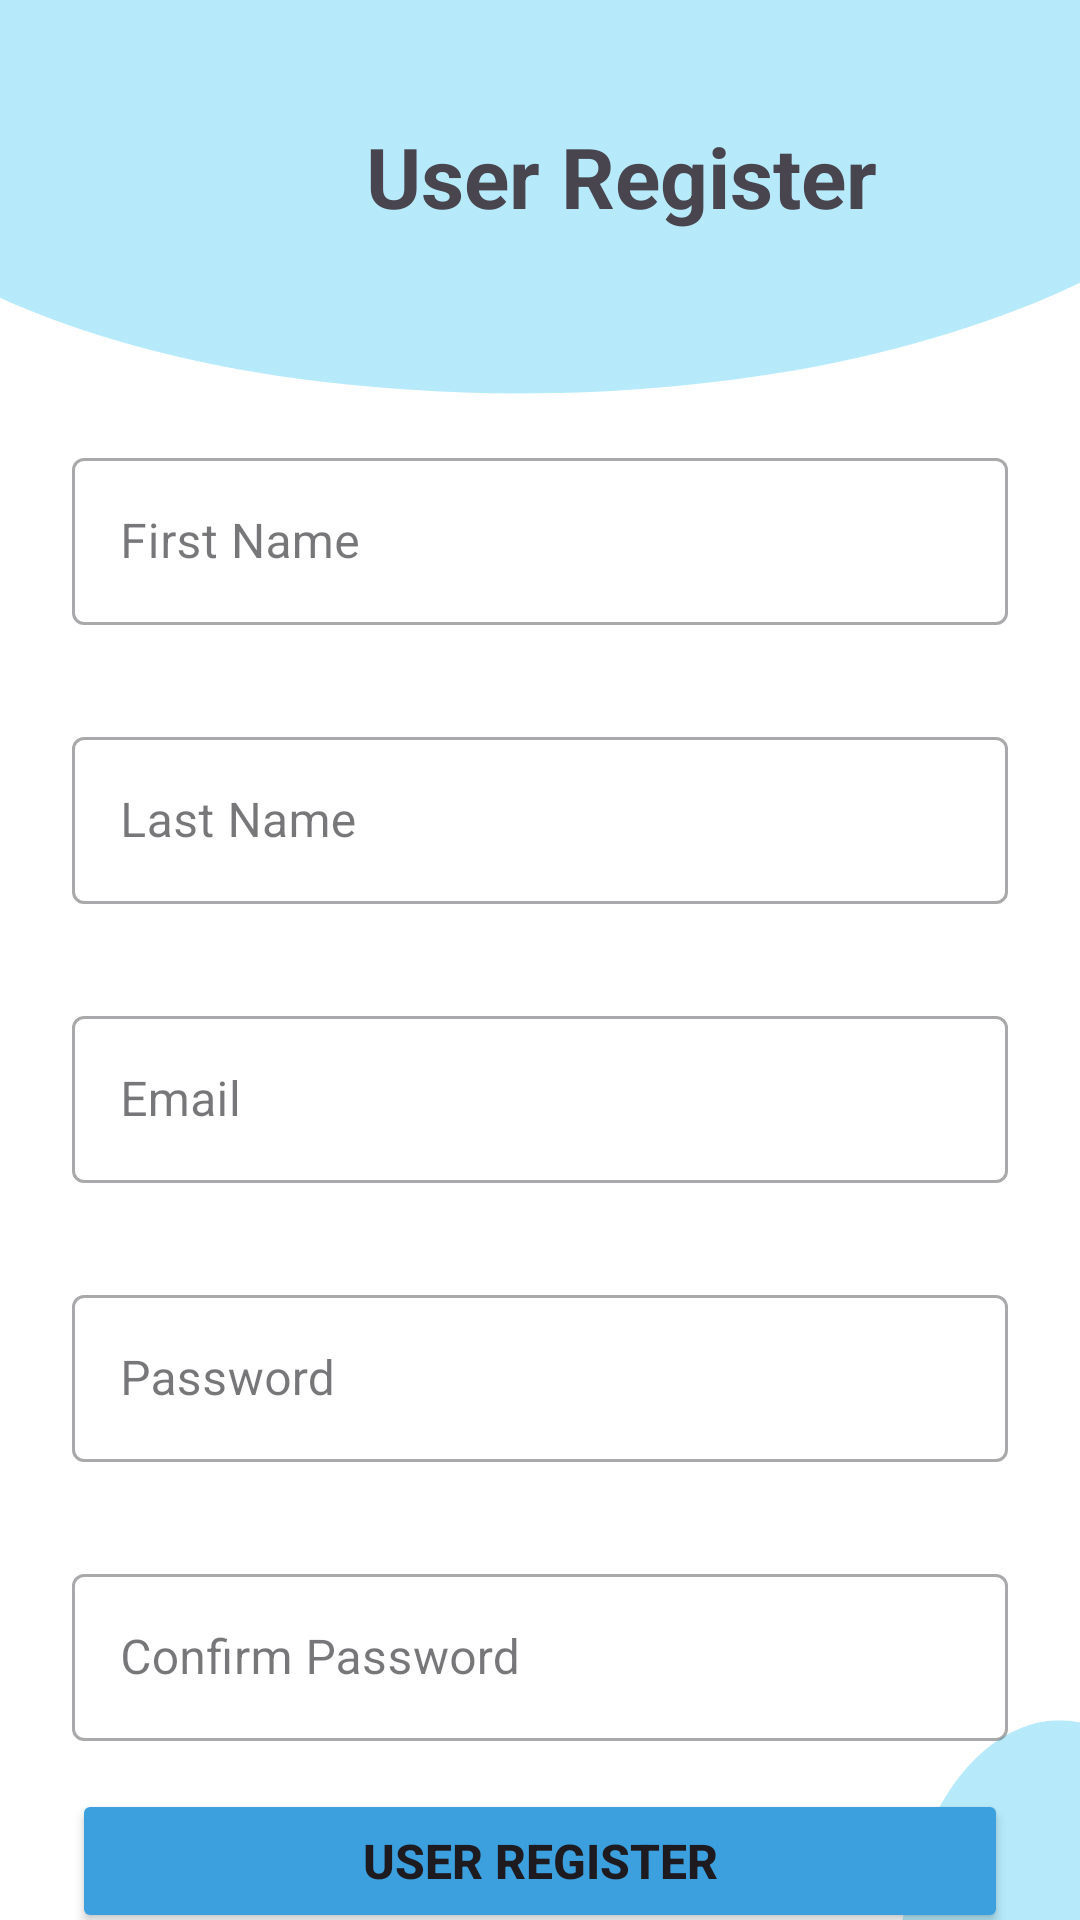

Layout XML and referenced resources for this Android screen:
<!-- AndroidManifest.xml: application theme Theme.MediConnect01 -->
<!-- res/layout/activity_patients_registation.xml -->
<?xml version="1.0" encoding="utf-8"?>
<androidx.constraintlayout.widget.ConstraintLayout xmlns:android="http://schemas.android.com/apk/res/android"
    xmlns:app="http://schemas.android.com/apk/res-auto"
    xmlns:tools="http://schemas.android.com/tools"
    android:id="@+id/main"
    android:layout_width="match_parent"
    android:layout_height="match_parent"
    android:background="@drawable/loginback"
    android:backgroundTint="@color/background"
    android:backgroundTintMode="screen"
    tools:context=".PatientsRegistation">


    <TextView
        android:id="@+id/textView5"
        android:layout_width="0dp"
        android:layout_height="wrap_content"
        android:layout_marginStart="16dp"
        android:layout_marginTop="40dp"
        android:layout_marginEnd="24dp"
        android:text="@string/text5"
        android:textAlignment="textStart"
        android:textSize="28sp"
        android:textStyle="bold"
        app:layout_constraintEnd_toEndOf="parent"
        app:layout_constraintHorizontal_bias="1.0"
        app:layout_constraintStart_toEndOf="@+id/imageView3"
        app:layout_constraintTop_toTopOf="parent" />

    <com.google.android.material.textfield.TextInputLayout
        android:id="@+id/filledTextField1"

        style="@style/Widget.MaterialComponents.TextInputLayout.OutlinedBox"

        android:layout_width="0dp"
        android:layout_height="wrap_content"
        android:layout_marginStart="24dp"
        android:layout_marginTop="70dp"
        android:layout_marginEnd="24dp"
        android:hint="@string/text7"
        app:layout_constraintEnd_toEndOf="parent"
        app:layout_constraintHorizontal_bias="1.0"
        app:layout_constraintStart_toStartOf="parent"
        app:layout_constraintTop_toBottomOf="@+id/textView5">

        
        <com.google.android.material.textfield.TextInputEditText
            android:id="@+id/edit_text1"
            android:layout_width="match_parent"
            android:layout_height="wrap_content"
            android:baselineAligned="false"
            android:inputType="text|textPersonName|textAutoCorrect"
            android:singleLine="true" />

    </com.google.android.material.textfield.TextInputLayout>

    <com.google.android.material.textfield.TextInputLayout
        android:id="@+id/filledTextField2"

        style="@style/Widget.MaterialComponents.TextInputLayout.OutlinedBox"

        android:layout_width="0dp"
        android:layout_height="wrap_content"
        android:layout_marginStart="24dp"
        android:layout_marginTop="32dp"
        android:layout_marginEnd="24dp"
        android:hint="@string/text8"
        app:layout_constraintEnd_toEndOf="parent"
        app:layout_constraintHorizontal_bias="0.0"
        app:layout_constraintStart_toStartOf="parent"
        app:layout_constraintTop_toBottomOf="@+id/filledTextField1">

        
        <com.google.android.material.textfield.TextInputEditText
            android:id="@+id/edit_text2"
            android:layout_width="match_parent"
            android:layout_height="wrap_content"
            android:inputType="text|textPersonName|textAutoCorrect"
            android:singleLine="true" />

    </com.google.android.material.textfield.TextInputLayout>

    <com.google.android.material.textfield.TextInputLayout
        android:id="@+id/filledTextField3"

        style="@style/Widget.MaterialComponents.TextInputLayout.OutlinedBox"

        android:layout_width="0dp"
        android:layout_height="wrap_content"
        android:layout_marginStart="24dp"
        android:layout_marginTop="32dp"
        android:layout_marginEnd="24dp"
        android:hint="@string/text9"
        app:layout_constraintEnd_toEndOf="parent"
        app:layout_constraintHorizontal_bias="0.0"
        app:layout_constraintStart_toStartOf="parent"
        app:layout_constraintTop_toBottomOf="@+id/filledTextField2">

        
        <com.google.android.material.textfield.TextInputEditText
            android:id="@+id/edit_text3"
            android:layout_width="match_parent"
            android:layout_height="wrap_content"
            android:inputType="text|textEmailAddress"
            android:singleLine="true" />

    </com.google.android.material.textfield.TextInputLayout>

    <com.google.android.material.textfield.TextInputLayout
        android:id="@+id/filledTextField4"

        style="@style/Widget.MaterialComponents.TextInputLayout.OutlinedBox"

        android:layout_width="0dp"
        android:layout_height="wrap_content"
        android:layout_marginStart="24dp"
        android:layout_marginTop="32dp"
        android:layout_marginEnd="24dp"
        android:hint="@string/text10"
        app:layout_constraintEnd_toEndOf="parent"
        app:layout_constraintHorizontal_bias="0.0"
        app:layout_constraintStart_toStartOf="parent"
        app:layout_constraintTop_toBottomOf="@+id/filledTextField3">

        
        <com.google.android.material.textfield.TextInputEditText
            android:id="@+id/edit_text4"
            android:layout_width="match_parent"
            android:layout_height="wrap_content"
            android:inputType="text|textPassword"
            android:singleLine="true" />

    </com.google.android.material.textfield.TextInputLayout>

    <com.google.android.material.textfield.TextInputLayout
        android:id="@+id/filledTextField5"

        style="@style/Widget.MaterialComponents.TextInputLayout.OutlinedBox"

        android:layout_width="0dp"
        android:layout_height="wrap_content"
        android:layout_marginStart="24dp"
        android:layout_marginTop="32dp"
        android:layout_marginEnd="24dp"
        android:hint="@string/text11"
        app:layout_constraintEnd_toEndOf="parent"
        app:layout_constraintHorizontal_bias="0.0"
        app:layout_constraintStart_toStartOf="parent"
        app:layout_constraintTop_toBottomOf="@+id/filledTextField4">

        
        <com.google.android.material.textfield.TextInputEditText
            android:id="@+id/edit_text5"
            android:layout_width="match_parent"
            android:layout_height="wrap_content"
            android:inputType="text|textPassword"
            android:singleLine="true" />

    </com.google.android.material.textfield.TextInputLayout>

    <ImageView
        android:id="@+id/imageView3"
        android:layout_width="82dp"
        android:layout_height="83dp"
        android:layout_marginStart="24dp"
        android:layout_marginTop="16dp"
        app:layout_constraintStart_toStartOf="parent"
        app:layout_constraintTop_toTopOf="parent"
        app:srcCompat="@drawable/patientsregistrationlogo2" />

    <Button
        android:id="@+id/button3"
        android:layout_width="0dp"
        android:layout_height="wrap_content"
        android:layout_marginStart="24dp"
        android:layout_marginTop="16dp"
        android:layout_marginEnd="24dp"
        android:backgroundTint="@color/Doctors_Button"
        android:text="@string/button3"
        android:textSize="16sp"
        android:textStyle="bold"
        app:layout_constraintEnd_toEndOf="parent"
        app:layout_constraintStart_toStartOf="parent"
        app:layout_constraintTop_toBottomOf="@+id/filledTextField5" />

    <TextView
        android:id="@+id/textView9"
        android:layout_width="231dp"
        android:layout_height="0dp"
        android:layout_marginTop="8dp"
        android:layout_marginEnd="8dp"
        android:text="@string/text15"
        android:textAlignment="textEnd"
        android:textSize="14sp"
        app:layout_constraintEnd_toStartOf="@+id/textView11"
        app:layout_constraintStart_toStartOf="@+id/button3"
        app:layout_constraintTop_toBottomOf="@+id/button3" />

    <TextView
        android:id="@+id/textView11"
        android:layout_width="115dp"
        android:layout_height="0dp"
        android:layout_marginTop="8dp"
        android:text="@string/button4"
        android:textColor="@color/Doctors_Button"
        android:textSize="14sp"
        android:textStyle="bold"
        app:layout_constraintEnd_toEndOf="@+id/button3"
        app:layout_constraintStart_toEndOf="@+id/textView9"
        app:layout_constraintTop_toBottomOf="@+id/button3" />

</androidx.constraintlayout.widget.ConstraintLayout>
<!-- resources referenced by this layout -->
<resources>
  <color name="Doctors_Button">#3CA0DF</color>
  <color name="background">#A0C7E0</color>
  <!-- drawable loginback: png bitmap (drawable, 20376 bytes) -->
  <string name="button3">User Register</string>
  <string name="button4">Login</string>
  <string name="text10">Password</string>
  <string name="text11">Confirm Password</string>
  <string name="text15">Already have an account? </string>
  <string name="text5">User Register</string>
  <string name="text7">First Name</string>
  <string name="text8">Last Name</string>
  <string name="text9">Email</string>
  <style name="Theme.MediConnect01" parent="Base.Theme.MediConnect01" />
  <style name="Base.Theme.MediConnect01" parent="Theme.Material3.DayNight.NoActionBar">
          
          <item name="android:windowSplashScreenAnimatedIcon">@drawable/spalsh2</item>
          <item name="android:windowSplashScreenBackground">#FFFFFF</item>
      </style>
  <!-- drawable spalsh2: png bitmap (drawable, 147973 bytes) -->
</resources>
